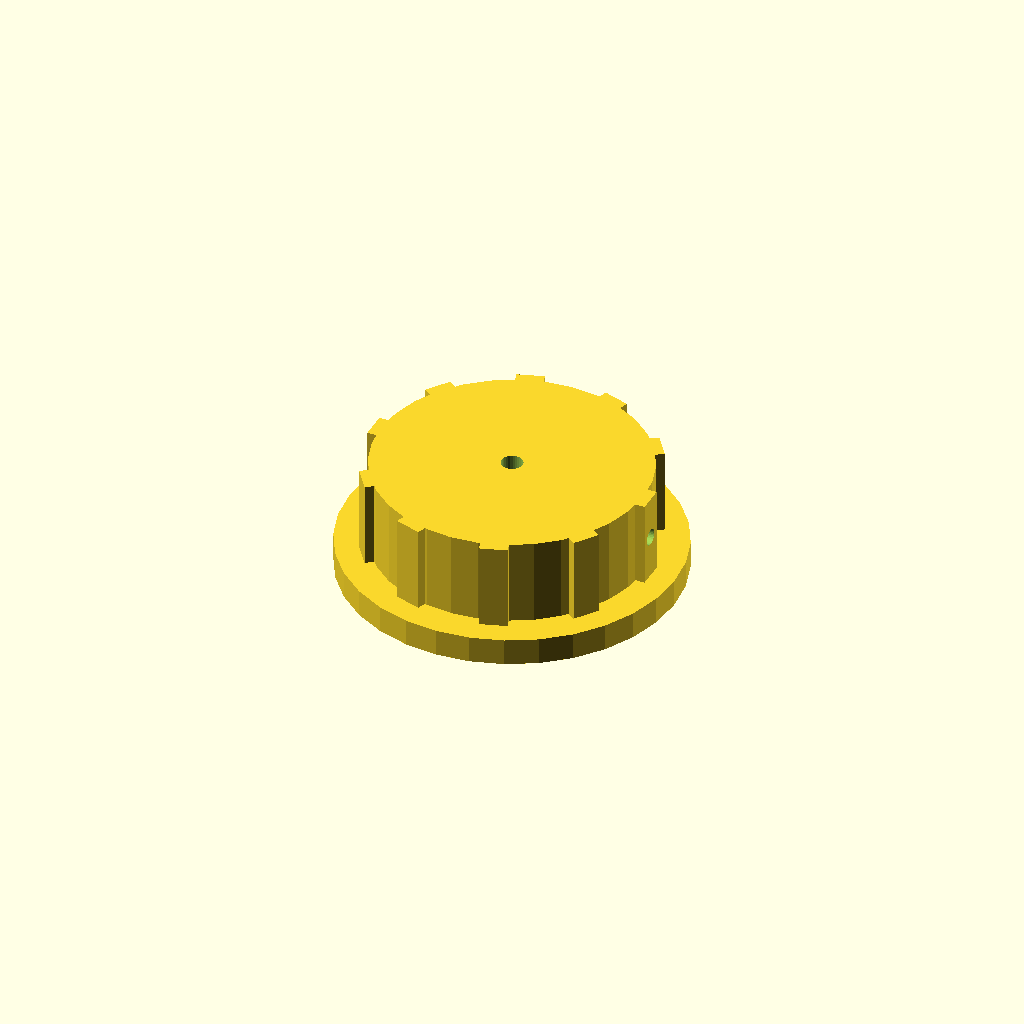
Cell 1: the model at its default parameters.
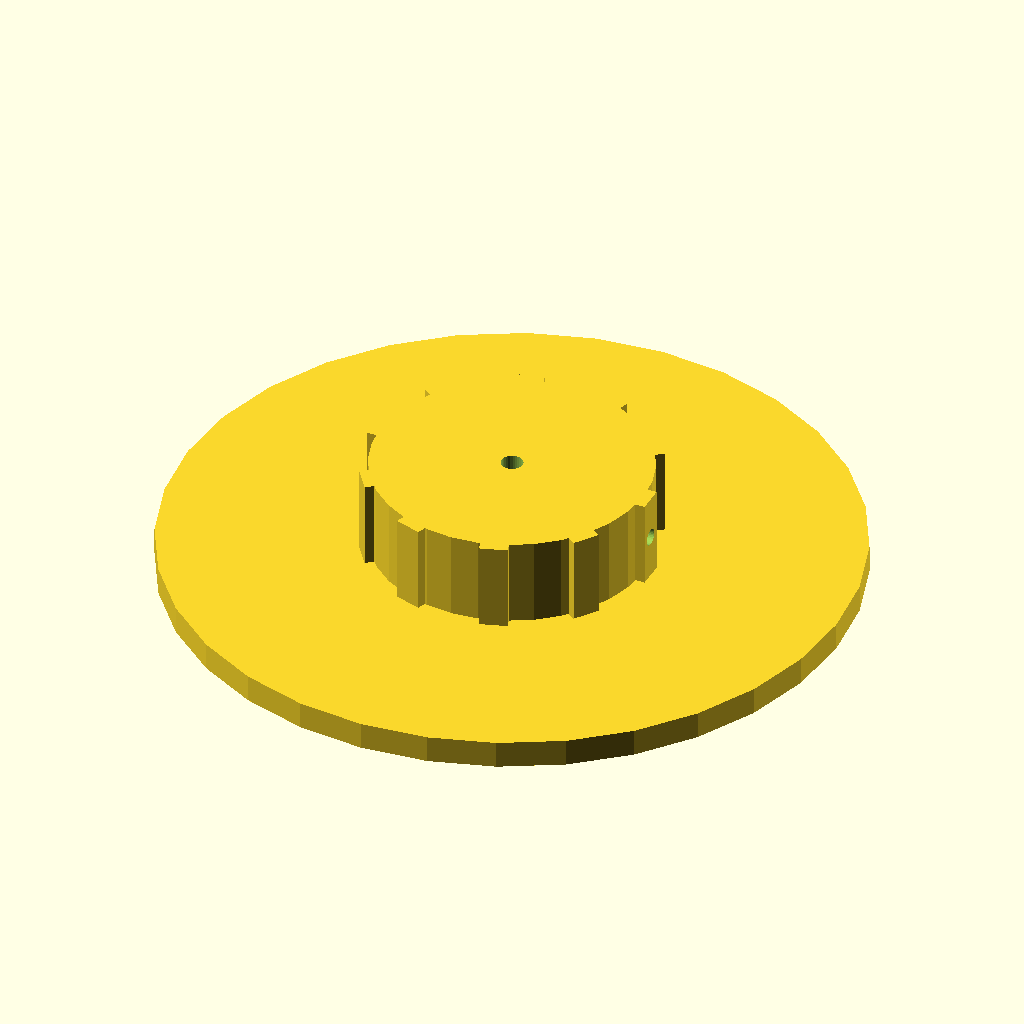
Cell 2 — skirt_d set to 124, the other parameters unchanged.
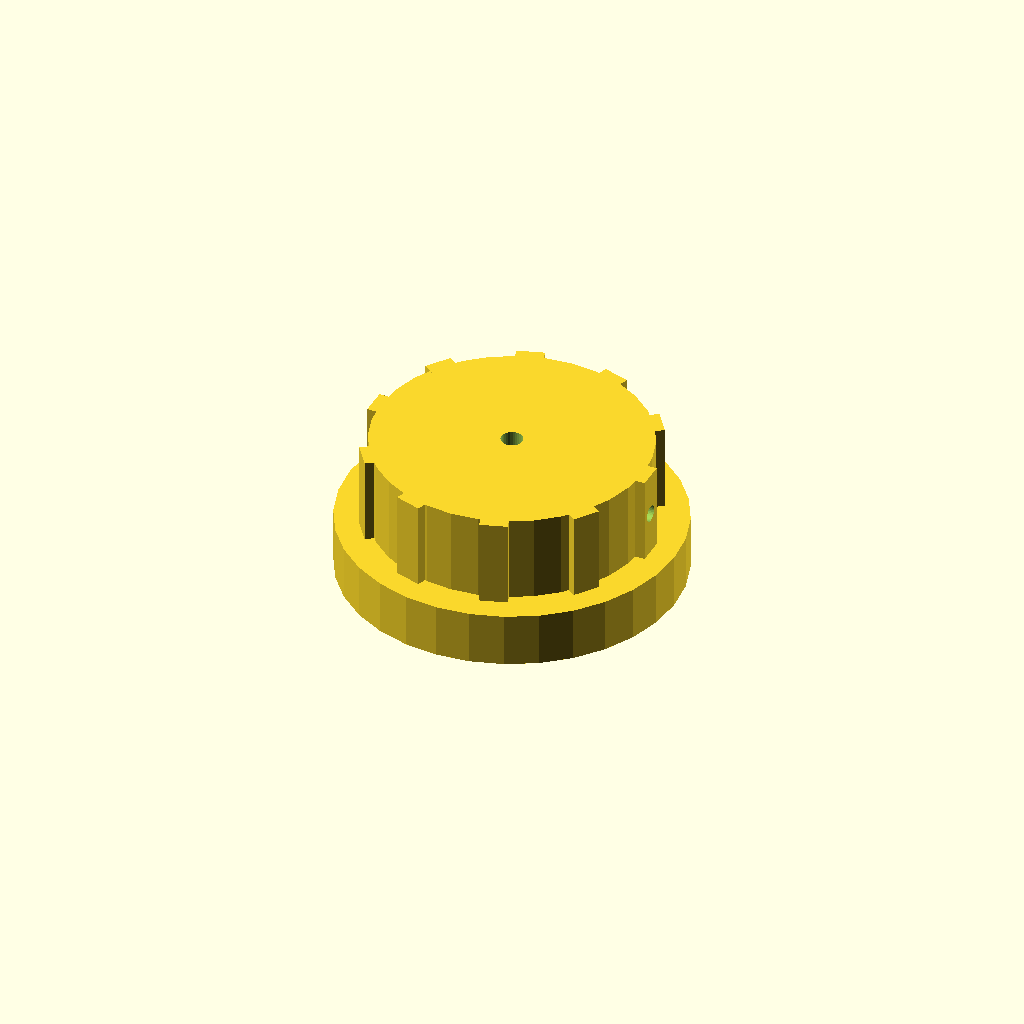
Cell 3 — skirt_t set to 10, the other parameters unchanged.
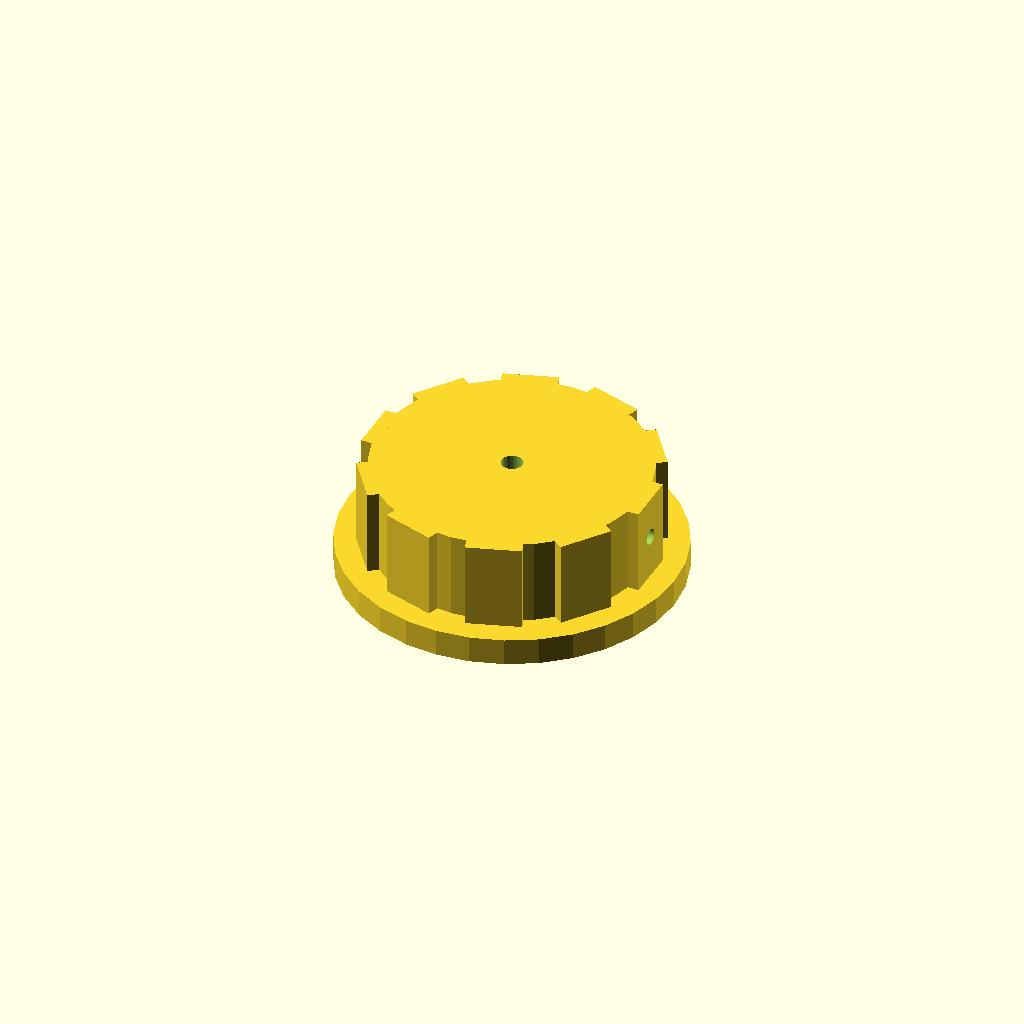
Cell 4: the same model with rib_w = 10.
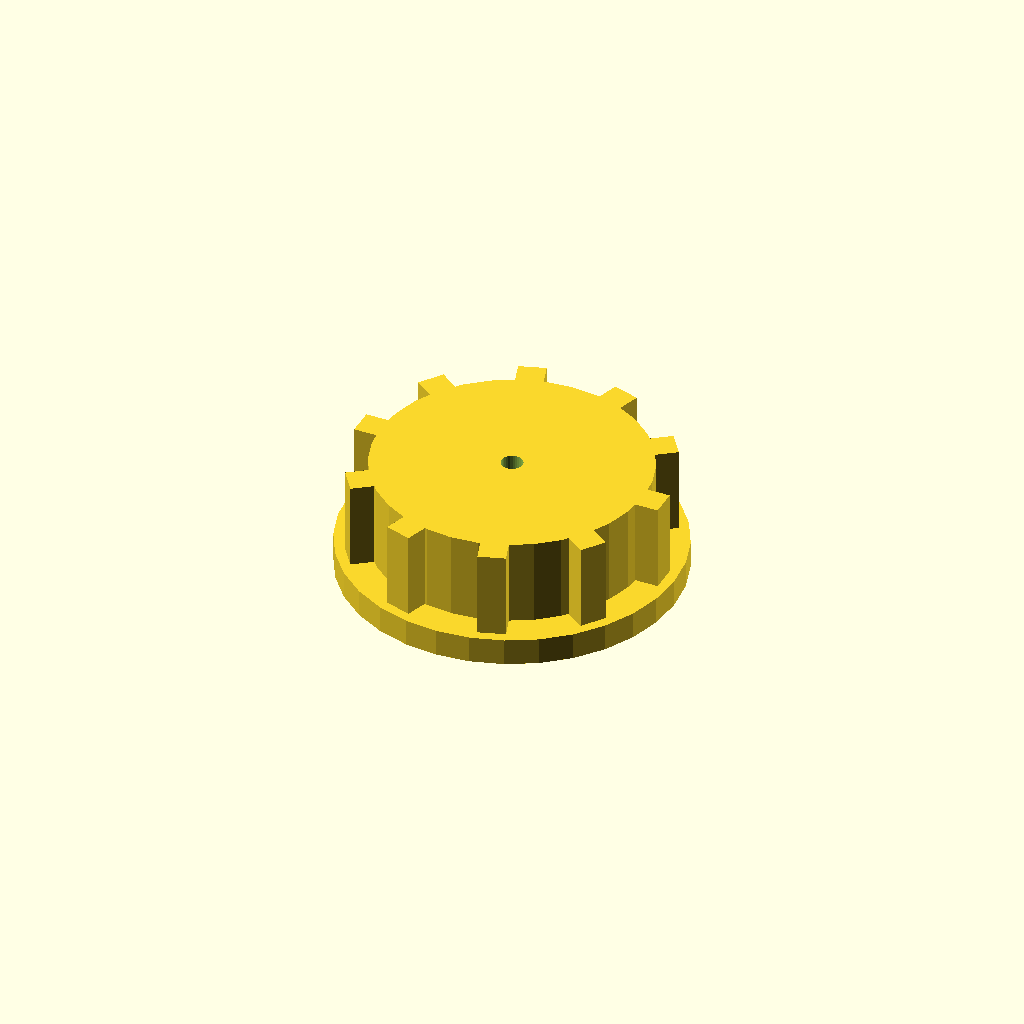
Cell 5: rib_out = 5 (everything else at default).
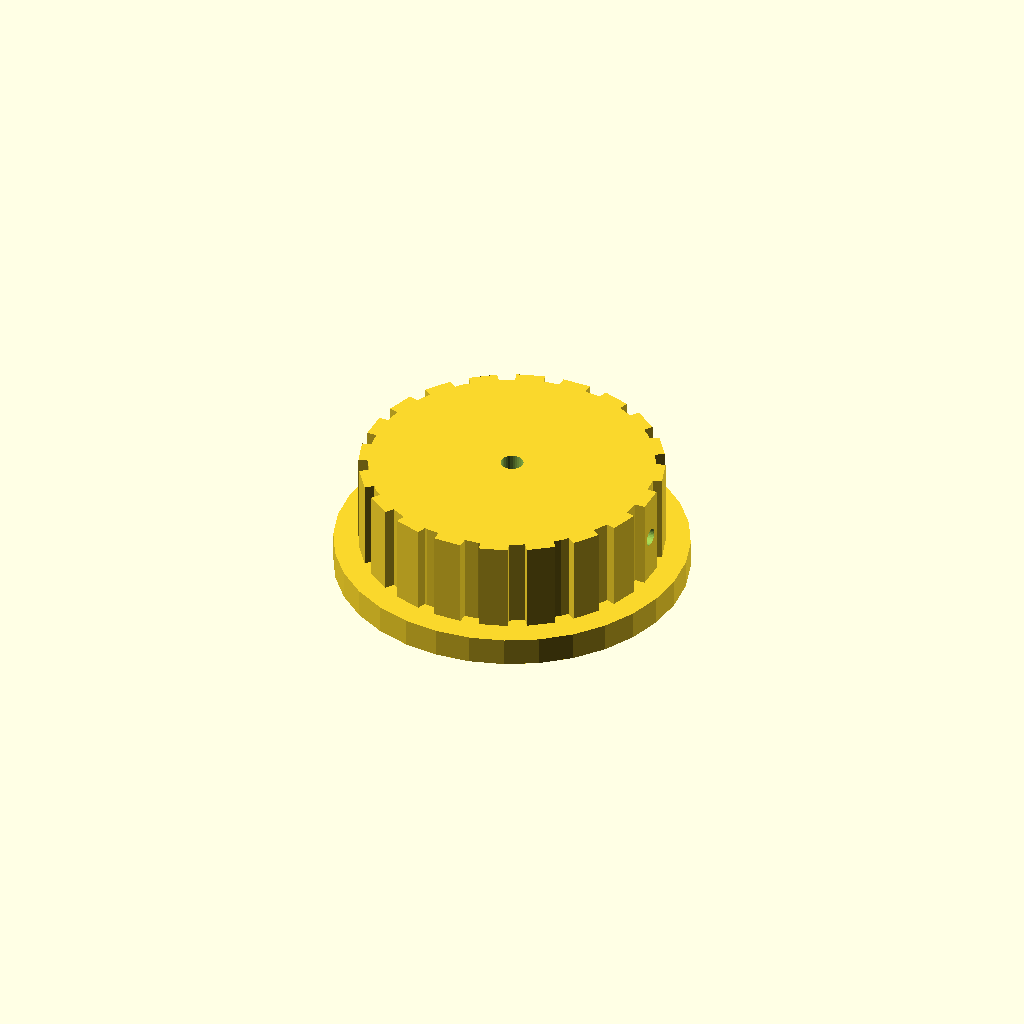
Cell 6: n_ribs = 20 (everything else at default).
All cells are drawn from one camera (rotation 55°, 0°, 25°, orthographic, colour scheme Cornfield), so only the parameter changes between them.
The OpenSCAD source (optional_data/data/solid2/controlknob/part_0197.scad):
$fn = 32;

// ----------------------------------------------------------------------
// Control knob: skirt knob with grip ribs
// ----------------------------------------------------------------------

// --- parameters (mm) ---
skirt_d = 62;             // skirt diameter
skirt_t = 5;              // skirt thickness
rib_w = 5;                // grip rib width
rib_out = 2.5;            // grip rib radial protrusion
n_ribs = 10;              // number of grip ribs
knob_d = 50;              // knob body diameter
knob_h = 16;              // knob body height
bore_d = 4;               // shaft bore diameter
set_d = 3;                // set screw bore diameter

rib_step = 360 / n_ribs;  // rib angular step
total_h = skirt_t + knob_h;  // overall height

difference() {
  union() {
    translate([0, 0, skirt_t]) cylinder(h = knob_h, d = knob_d);
    cylinder(h = skirt_t, d = skirt_d);
    for (i = [0 : n_ribs - 1])
      rotate([0, 0, i * rib_step])
        translate([knob_d / 2 - 1, -rib_w / 2, skirt_t])
          cube([rib_out, rib_w, knob_h]);
  }
  translate([0, 0, skirt_t - 1]) cylinder(h = knob_h + 2, d = bore_d);
  translate([-1, 0, skirt_t + knob_h / 2]) rotate([0, 90, 0])
    cylinder(h = knob_d / 2 + bore_d / 2 + 2, d = set_d);
}
Customizer parameters (derived from the source; name, type, default, range or options):
skirt_d: number, default 62
skirt_t: number, default 5
rib_w: number, default 5
rib_out: number, default 2.5
n_ribs: number, default 10
knob_d: number, default 50
knob_h: number, default 16
bore_d: number, default 4
set_d: number, default 3
